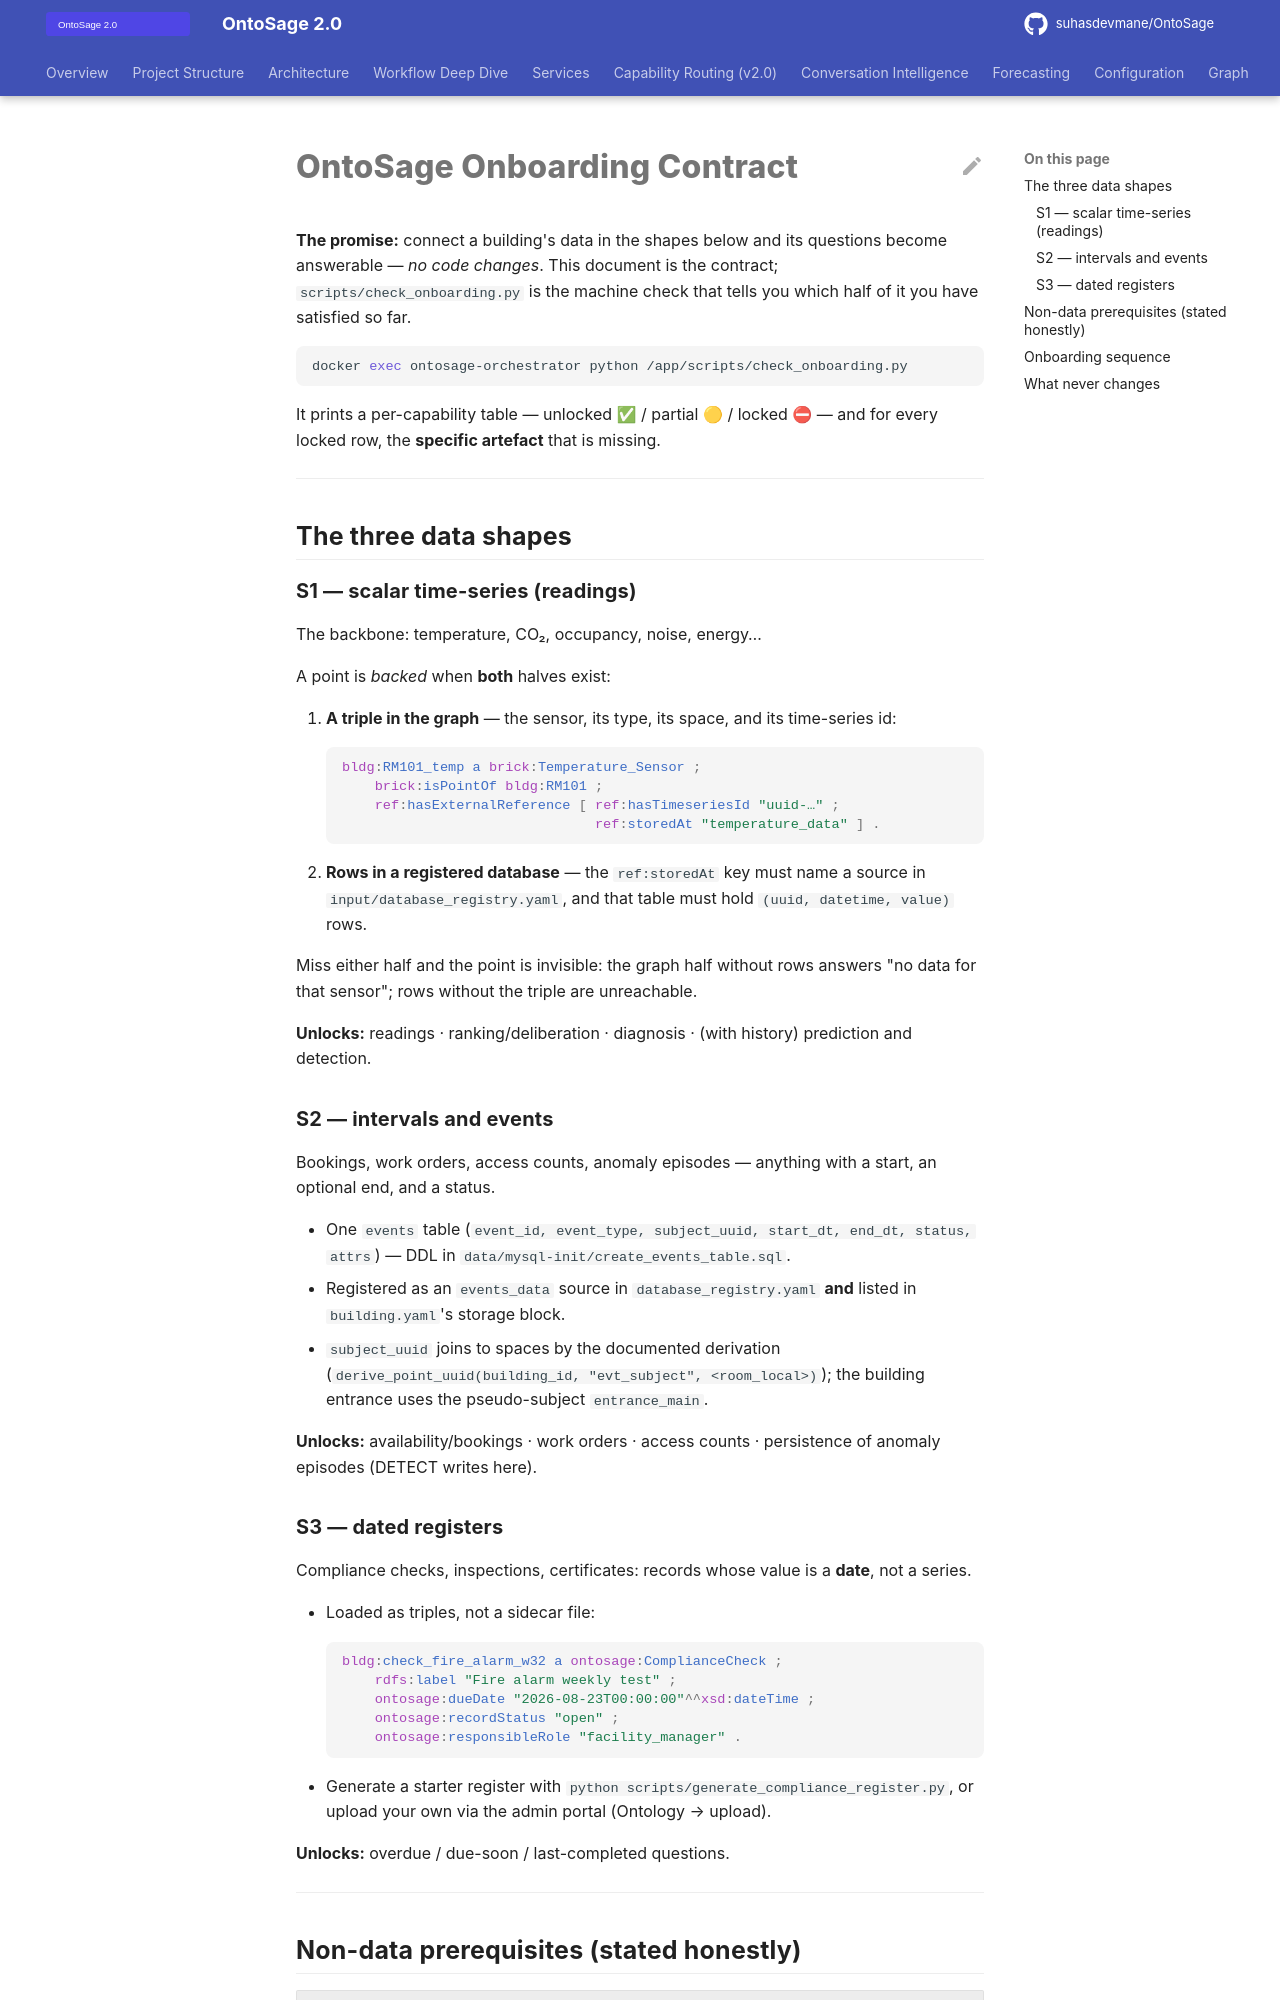

repository: suhasdevmane/OntoSage · page: ONBOARDING_CONTRACT/index.html · generator: mkdocs

# OntoSage Onboarding Contract

**The promise:** connect a building's data in the shapes below and its
questions become answerable — *no code changes*. This document is the
contract; `scripts/check_onboarding.py` is the machine check that tells you
which half of it you have satisfied so far.

```bash
docker exec ontosage-orchestrator python /app/scripts/check_onboarding.py
```

It prints a per-capability table — unlocked ✅ / partial 🟡 / locked ⛔ — and
for every locked row, the **specific artefact** that is missing.

---

## The three data shapes

### S1 — scalar time-series (readings)

The backbone: temperature, CO₂, occupancy, noise, energy…

A point is *backed* when **both** halves exist:

1. **A triple in the graph** — the sensor, its type, its space, and its
   time-series id:
   ```turtle
   bldg:RM101_temp a brick:Temperature_Sensor ;
       brick:isPointOf bldg:RM101 ;
       ref:hasExternalReference [ ref:hasTimeseriesId "uuid-…" ;
                                  ref:storedAt "temperature_data" ] .
   ```
2. **Rows in a registered database** — the `ref:storedAt` key must name a
   source in `input/database_registry.yaml`, and that table must hold
   `(uuid, datetime, value)` rows.

Miss either half and the point is invisible: the graph half without rows
answers "no data for that sensor"; rows without the triple are unreachable.

**Unlocks:** readings · ranking/deliberation · diagnosis · (with history)
prediction and detection.

### S2 — intervals and events

Bookings, work orders, access counts, anomaly episodes — anything with a
start, an optional end, and a status.

- One `events` table (`event_id, event_type, subject_uuid, start_dt, end_dt,
  status, attrs`) — DDL in `data/mysql-init/create_events_table.sql`.
- Registered as an `events_data` source in `database_registry.yaml` **and**
  listed in `building.yaml`'s storage block.
- `subject_uuid` joins to spaces by the documented derivation
  (`derive_point_uuid(building_id, "evt_subject", <room_local>)`); the
  building entrance uses the pseudo-subject `entrance_main`.

**Unlocks:** availability/bookings · work orders · access counts ·
persistence of anomaly episodes (DETECT writes here).

### S3 — dated registers

Compliance checks, inspections, certificates: records whose value is a
**date**, not a series.

- Loaded as triples, not a sidecar file:
  ```turtle
  bldg:check_fire_alarm_w32 a ontosage:ComplianceCheck ;
      rdfs:label "Fire alarm weekly test" ;
      ontosage:dueDate "2026-08-23T00:00:00"^^xsd:dateTime ;
      ontosage:recordStatus "open" ;
      ontosage:responsibleRole "facility_manager" .
  ```
- Generate a starter register with
  `python scripts/generate_compliance_register.py`, or upload your own via
  the admin portal (Ontology → upload).

**Unlocks:** overdue / due-soon / last-completed questions.

---
